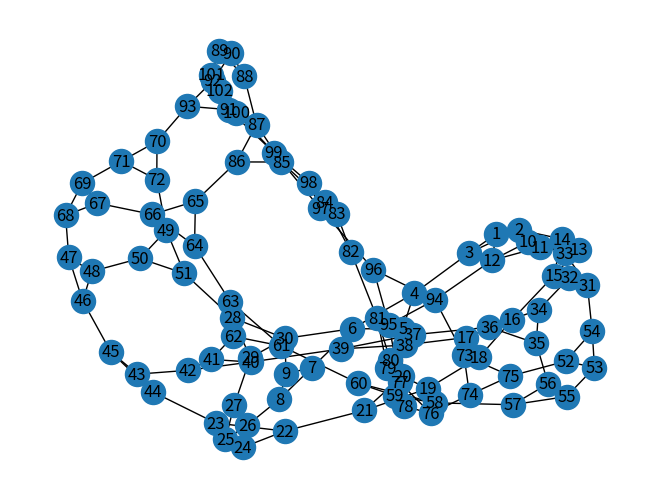

Here is the Python script that generated this plot:
import numpy as np 
import matplotlib.pyplot as plt 
import networkx as nx 

m0,n0=2,3
m,n=2*m0+1,2*n0

A=[]
for y in range(m+1):
    if 0<y<m:  #Inner section
        for x in range(n+1):
            A.append([[x,y,1],[x,y,2]])
            A.append([[x,y,2],[x,y,3]])
            A.append([[x,y,3],[x,y,1]])

            if 1<=x<=n-1:
                if (x+y)%2==0:
                   if 1<y<=m-1:
                     A.append([[x,y,2],[x,y-1,2]])
                   else:
                     A.append([[x,y,2],[int((x+1)/2),y-1,2]])

                else: 
                    if 1<=y<m-1:
                      A.append([[x,y,2],[x,y+1,2]])
                    else:
                      A.append([[x,y,2],[int((x+1)/2),y+1,2]])
                

                if x==1:
                    A.append([[x,y,1],[x-1,y,2]])
                    A.append([[x,y,3],[x+1,y,1]])

                elif x==n-1:
                    A.append([[x,y,3],[x+1,y,2]])
                    A.append([[x,y,1],[x-1,y,3]])

                else:
                    A.append([[x,y,1],[x-1,y,3]])
                    A.append([[x,y,3],[x+1,y,1]])
               
            elif x==0:

                if y==1:
                    A.append([[x,y,1],[x,y+1,3]])
                    A.append([[x,y,2],[x+1,y,1]])
                    A.append([[x,y,3],[1,y-1,1]])

                elif y==m-1:
                    A.append([[x,y,1],[1,y+1,1]])
                    A.append([[x,y,2],[x+1,y,1]])
                    A.append([[x,y,3],[x,y-1,1]])

                else:
                    A.append([[x,y,1],[x,y+1,3]])
                    A.append([[x,y,2],[x+1,y,1]])
                    A.append([[x,y,3],[x,y-1,1]])


            else:

                if y==1:
                    A.append([[x,y,1],[x,y+1,3]])
                    A.append([[x,y,2],[x-1,y,3]])
                    A.append([[x,y,3],[n0-1,y-1,3]])

                elif y==m-1:
                    A.append([[x,y,1],[n0-1,y+1,3]])
                    A.append([[x,y,2],[x-1,y,3]])
                    A.append([[x,y,3],[x,y-1,1]])

                else:
                    A.append([[x,y,1],[x,y+1,3]])
                    A.append([[x,y,2],[x-1,y,3]])
                    A.append([[x,y,3],[x,y-1,1]])

        
    elif y==0:
        for x in range(1,n0+1):

           A.append([[x,y,1],[x,y,2]])
           A.append([[x,y,2],[x,y,3]])
           A.append([[x,y,3],[x,y,1]])
           
           if 1<x<n0:
                A.append([[x,y,1],[x-1,y,3]])
                A.append([[x,y,2],[2*x-1,y+1,2]])
                A.append([[x,y,3],[x+1,y,1]])
  
           elif x==1:
               A.append([[x,y,1],[0,y+1,3]])
               A.append([[x,y,2],[2*x-1,y+1,2]])
               A.append([[x,y,3],[x+1,y,1]])

           else:
               A.append([[x,y,1],[x-1,y,3]])
               A.append([[x,y,2],[2*x-1,y+1,2]])
               A.append([[x,y,3],[n,y+1,3]])
        
    else:

        for x in range(1,n0+1):

            A.append([[x,y,1],[x,y,2]])
            A.append([[x,y,2],[x,y,3]])
            A.append([[x,y,3],[x,y,1]])

            if 1<x<n0:
                A.append([[x,y,1],[x-1,y,3]])
                A.append([[x,y,2],[2*x-1,y-1,2]])
                A.append([[x,y,3],[x+1,y,1]])
  
            elif x==1:
               A.append([[x,y,1],[0,1,3]])
               A.append([[x,y,2],[2*x-1,y-1,2]])
               A.append([[x,y,3],[x+1,y,1]])

            else:
               
               A.append([[x,y,1],[x-1,y,3]])
               A.append([[x,y,2],[2*x-1,y-1,2]])
               A.append([[x,y,3],[n,y-1,1]])


           
def Enum(x,y,k):
    if y==0: 
       a=3*(x-1)+k
    elif y==m:
       a=3*n0+(2*m0)*(n+1)*3+(x-1)*3+k
    else: 
       a=3*n0+(y-1)*(n+1)*3+3*x+k

    return a


E=[]

for ed in A:
    a1,a2=ed[0],ed[1]
    c1,c2=Enum(a1[0],a1[1],a1[2]),Enum(a2[0],a2[1],a2[2])
    E.append((c1,c2))


G=nx.Graph(E)
G.add_edges_from(E)
nx.draw(G, with_labels=True)
plt.show()
    
